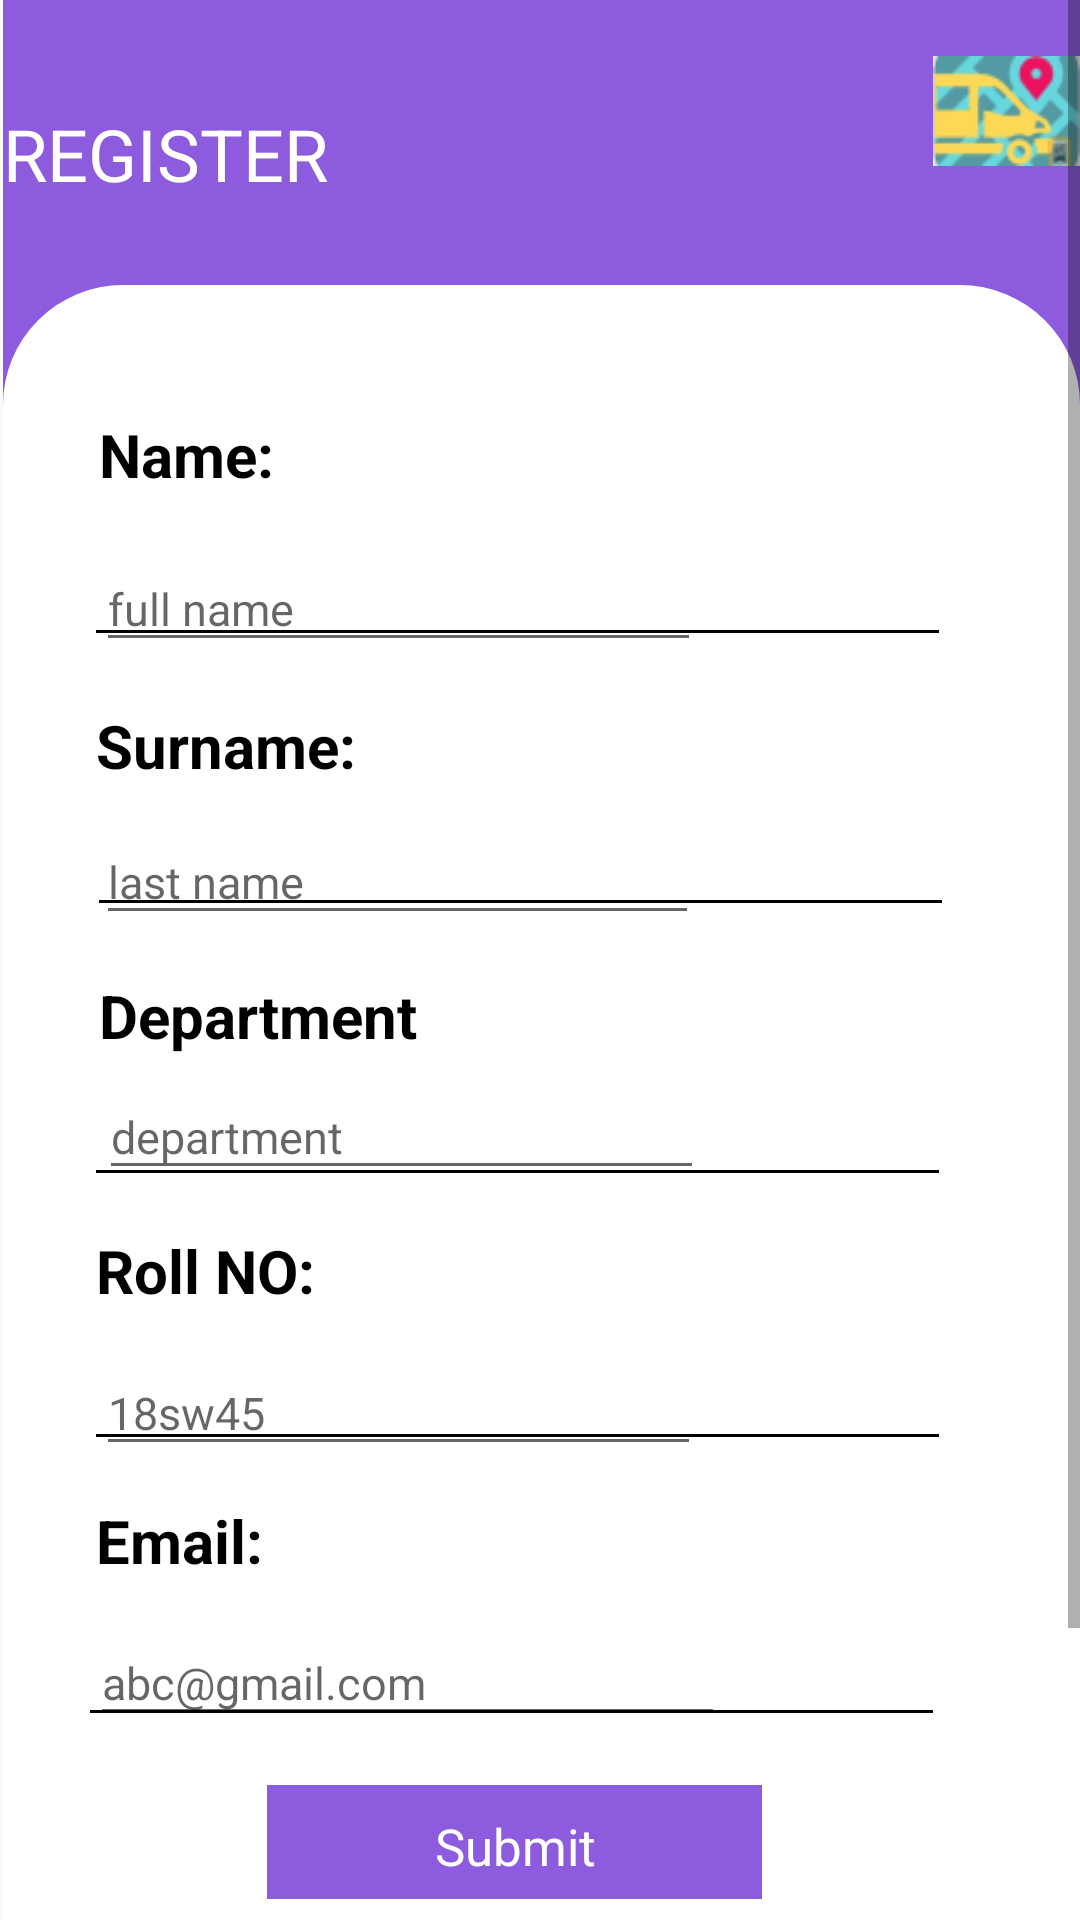

Here is an Android app screen rendered from its layout file. Give the layout XML and the strings, colors and styles it references.
<!-- AndroidManifest.xml: application theme AppTheme -->
<!-- res/layout/register.xml -->
<androidx.constraintlayout.widget.ConstraintLayout xmlns:android="http://schemas.android.com/apk/res/android" xmlns:tools="http://schemas.android.com/tools"
	android:layout_width="match_parent" android:layout_height="wrap_content" >
	
	<ScrollView android:id="@+id/register" 
		android:layout_width="wrap_content" 
		android:layout_height="match_parent" >

		<RelativeLayout android:id="@+id/content_container" 
			android:layout_width="match_parent"
			android:layout_height="match_parent" >



			<RelativeLayout android:id="@+id/page_register_ek3"
				android:layout_marginTop="0dp"
				android:layout_marginStart="0dp"
				android:layout_width="match_parent"
				android:layout_height="match_parent"
				>

				<View   android:id="@+id/_bg__register_ek4"
					android:background="@drawable/_bg__register_ek4_shape"
					 android:layout_marginStart="0dp"
					android:layout_marginTop="0dp"
					android:layout_width="match_parent"
					android:layout_height="match_parent" />


				<RelativeLayout android:id="@+id/sign_in"
					android:layout_marginTop="0dp"
					android:layout_marginStart="1dp"
					android:background="@drawable/rectangle_4_ek1_shape"
					android:layout_width="match_parent"
					android:layout_height="match_parent"
					>

					<TextView
						android:id="@+id/register_ek5"
						android:layout_width="147dp"
						android:layout_height="50dp"
						android:layout_marginLeft="120dp"
						android:layout_marginTop="35dp"
						android:layout_marginEnd="147dp"
						android:fontFamily="Inter"
						android:text="@string/register_ek5_string"
						android:textColor="@color/_bg__main_page_ek2_color"
						android:textSize="24sp" />

					<View   android:id="@+id/rectangle_3_ek1"
						android:background="@drawable/rectangle_3_ek1_shape"
						 android:layout_marginStart="0dp"
						android:layout_marginTop="95dp"
						android:layout_width="match_parent"
						android:layout_height="660dp" />

					<View   android:id="@+id/line_1_ek1"
						android:background="@drawable/line_1_ek1_shape"
						 android:layout_marginStart="31dp"
						android:layout_marginTop="210dp"
						android:layout_width="281.02dp"
						android:layout_height="1dp" />

					<View   android:id="@+id/line_2_ek1"
						android:background="@drawable/line_2_ek1_shape"
						 android:layout_marginStart="32dp"
						android:layout_marginTop="300dp"
						android:layout_width="281.02dp"
						android:layout_height="1dp" />

					<View   android:id="@+id/line_3"
						android:background="@drawable/line_3_shape"
						 android:layout_marginStart="31dp"
						android:layout_marginTop="390dp"
						android:layout_width="281.02dp"
						android:layout_height="1dp" />

					<View   android:id="@+id/line_4"
						android:background="@drawable/line_4_shape"
						 android:layout_marginStart="31dp"
						android:layout_marginTop="478dp"
						android:layout_width="281.02dp"
						android:layout_height="1dp" />

					<View   android:id="@+id/line_5"
						android:background="@drawable/line_5_shape"
						 android:layout_marginStart="29dp"
						android:layout_marginTop="570dp"
						android:layout_width="281.02dp"
						android:layout_height="1dp" />

					<EditText android:id="@+id/full_name"
						android:fontFamily="Inter"
						android:textSize="15sp"
						android:textColor="@color/point_mapper_color"
						android:layout_marginLeft="31dp"
						android:layout_marginTop="182dp"
						android:layout_width="201.5dp"
						android:layout_height="38.5dp"
						android:hint="@string/full_name_string"
						 />

					<TextView android:id="@+id/name_"
						android:fontFamily="Cabin"
						android:textStyle="bold"
						android:textSize="20sp"
						android:textColor="@color/point_mapper_color"
						android:layout_marginLeft="32dp"
						android:layout_marginTop="138dp"
						android:layout_width="81dp"
						android:layout_height="38dp"
						android:text="@string/name__string"
						 />

					<TextView android:id="@+id/surname_"
						android:fontFamily="Cabin"
						android:textStyle="bold"
						android:textSize="20sp"
						android:textColor="@color/point_mapper_color"
						android:layout_marginLeft="31dp"
						android:layout_marginTop="235dp"
						android:layout_width="107dp"
						android:layout_height="35dp"
						android:text="@string/surname__string"
						 />

					<TextView android:id="@+id/department"
						android:fontFamily="Cabin"
						android:textStyle="bold"
						android:textSize="20sp"
						android:textColor="@color/point_mapper_color"
						android:layout_marginLeft="32dp"
						android:layout_marginTop="325dp"
						android:layout_width="130dp"
						android:layout_height="38dp"
						android:text="@string/department_string"
						 />

					<TextView android:id="@+id/roll_no_"
						android:fontFamily="Cabin"
						android:textStyle="bold"
						android:textSize="20sp"
						android:textColor="@color/point_mapper_color"
						android:layout_marginLeft="31dp"
						android:layout_marginTop="410dp"
						android:layout_width="96dp"
						android:layout_height="38dp"
						android:text="@string/roll_no__string"
						 />

					<TextView android:id="@+id/email_"
						android:fontFamily="Cabin"
						android:textStyle="bold"
						android:textSize="20sp"
						android:textColor="@color/point_mapper_color"
						android:layout_marginLeft="31dp"
						android:layout_marginTop="500dp"
						android:layout_width="78dp"
						android:layout_height="38dp"
						android:text="@string/email__string"
						 />

					<EditText android:id="@+id/last_name"
						android:fontFamily="Inter"
						android:textSize="15sp"
						android:textColor="@color/point_mapper_color"
						android:layout_marginLeft="31dp"
						android:layout_marginTop="273dp"
						android:layout_width="201dp"
						android:layout_height="38.5dp"
						android:hint="@string/last_name_string"
						 />

					<EditText android:id="@+id/name"
						android:fontFamily="Inter"
						android:textSize="15sp"
						android:textColor="@color/point_mapper_color"
						android:layout_marginLeft="32dp"
						android:layout_marginTop="358dp"
						android:layout_width="201.5dp"
						android:layout_height="38.5dp"
						android:hint="department"
						 />

					<EditText android:id="@+id/_18sw45"
						android:fontFamily="Inter"
						android:textSize="15sp"
						android:textColor="@color/point_mapper_color"
						android:layout_marginLeft="31dp"
						android:layout_marginTop="450dp"
						android:layout_width="201.5dp"
						android:layout_height="38.5dp"
						android:hint="@string/_18sw45_string"
						 />

					<EditText android:id="@+id/abc_gmail_com_ek1"
						android:fontFamily="Inter"
						android:textSize="15sp"
						android:textColor="@color/point_mapper_color"
						android:layout_marginLeft="29dp"
						android:layout_marginTop="540dp"
						android:layout_width="211.5dp"
						android:layout_height="38.5dp"
						android:hint="@string/abc_gmail_com_ek1_string"
						 />


					<RelativeLayout android:id="@+id/button_ek2"
						android:layout_marginTop="595dp"
						android:layout_marginStart="88dp"
						android:layout_width="wrap_content"
						android:layout_height="wrap_content"
						>

						<View   android:id="@+id/rectangle_4_ek1"
							android:background="@drawable/rectangle_4_ek1_shape"
							 android:layout_marginStart="0dp"
							android:layout_marginTop="0dp"
							android:layout_width="165dp"
							android:layout_height="38dp" />

						<TextView android:id="@+id/submit"
							android:fontFamily="Cabin"
							android:textSize="17sp"
							android:textColor="@color/_bg__main_page_ek2_color"
							android:layout_marginLeft="56dp"
							android:layout_marginTop="9dp"
							android:layout_width="75.5dp"
							android:layout_height="32.5dp"
							android:text="@string/submit_string"
							 />

					</RelativeLayout>

					<ImageView android:id="@+id/oip__1__1_ek1"
						android:src="@drawable/oip__1__1_ek1"
						android:contentDescription="oip__1__1_ek1"
						 android:layout_marginStart="310dp"
						android:layout_marginTop="15dp"
						android:layout_width="59dp"
						android:layout_height="44dp" />

					<ImageView android:id="@+id/_r_7"
						android:src="@drawable/_r_7"
						android:contentDescription="_r_7"
						 android:layout_marginStart="19dp"
						android:layout_marginTop="15dp"
						android:layout_width="25dp"
						android:layout_height="25dp" />

				</RelativeLayout>

			</RelativeLayout>










		</RelativeLayout>

	</ScrollView>
</androidx.constraintlayout.widget.ConstraintLayout>
<!-- resources referenced by this layout -->
<resources>
  <color name="_bg__main_page_ek2_color">#FFFFFF</color>
  <color name="point_mapper_color">#000000</color>
  <!-- drawable _bg__register_ek4_shape (drawable-nodpi) -->
  <?xml version="1.0" encoding="utf-8"?>
  <shape xmlns:android="http://schemas.android.com/apk/res/android"
  	android:shape="rectangle" >
  	<solid android:color="@color/_bg__main_page_ek2_color" />
  </shape>
  <!-- drawable line_1_ek1_shape (drawable-nodpi) -->
  <?xml version="1.0" encoding="utf-8"?>
  <shape xmlns:android="http://schemas.android.com/apk/res/android"
  	android:shape="rectangle" >
  	<solid android:color="@color/point_mapper_color" />
  </shape>
  <!-- drawable line_2_ek1_shape (drawable-nodpi) -->
  <?xml version="1.0" encoding="utf-8"?>
  <shape xmlns:android="http://schemas.android.com/apk/res/android"
  	android:shape="rectangle" >
  	<solid android:color="@color/point_mapper_color" />
  </shape>
  <!-- drawable line_3_shape (drawable-nodpi) -->
  <?xml version="1.0" encoding="utf-8"?>
  <shape xmlns:android="http://schemas.android.com/apk/res/android"
  	android:shape="rectangle" >
  	<solid android:color="@color/point_mapper_color" />
  </shape>
  <!-- drawable line_4_shape (drawable-nodpi) -->
  <?xml version="1.0" encoding="utf-8"?>
  <shape xmlns:android="http://schemas.android.com/apk/res/android"
  	android:shape="rectangle" >
  	<solid android:color="@color/point_mapper_color" />
  </shape>
  <!-- drawable line_5_shape (drawable-nodpi) -->
  <?xml version="1.0" encoding="utf-8"?>
  <shape xmlns:android="http://schemas.android.com/apk/res/android"
  	android:shape="rectangle" >
  	<solid android:color="@color/point_mapper_color" />
  </shape>
  <!-- drawable oip__1__1_ek1: png bitmap (drawable, 5755 bytes) -->
  <!-- drawable rectangle_3_ek1_shape (drawable-nodpi) -->
  <?xml version="1.0" encoding="utf-8"?>
  <shape xmlns:android="http://schemas.android.com/apk/res/android"
  	android:shape="rectangle" >
  	<corners android:radius="40dp" />
  	<solid android:color="@color/_bg__main_page_ek2_color" />
  </shape>
  <!-- drawable rectangle_4_ek1_shape (drawable-nodpi) -->
  <?xml version="1.0" encoding="utf-8"?>
  <shape xmlns:android="http://schemas.android.com/apk/res/android"
  	android:shape="rectangle" >
  	<solid android:color="@color/_bg__login_ek2_color" />
  </shape>
  <string name="_18sw45_string">18sw45</string>
  <string name="abc_gmail_com_ek1_string">abc@gmail.com</string>
  <string name="department_string">Department</string>
  <string name="email__string">Email:</string>
  <string name="full_name_string">full name</string>
  <string name="last_name_string">last name</string>
  <string name="name__string">Name:</string>
  <string name="register_ek5_string">REGISTER</string>
  <string name="roll_no__string">Roll NO:</string>
  <string name="submit_string">Submit</string>
  <string name="surname__string">Surname:</string>
  <style name="AppTheme" parent="Theme.AppCompat.Light.DarkActionBar">
  		<item name="colorPrimary">@color/colorPrimary</item>
  		<item name="colorPrimaryDark">@color/colorPrimaryDark</item>
  		<item name="colorAccent">@color/colorAccent</item>
  	</style>
  <color name="_bg__login_ek2_color">#8D5BDE</color>
  <color name="colorPrimary">#008577</color>
  <color name="colorPrimaryDark">#00574B</color>
  <color name="colorAccent">#D81B60</color>
</resources>
